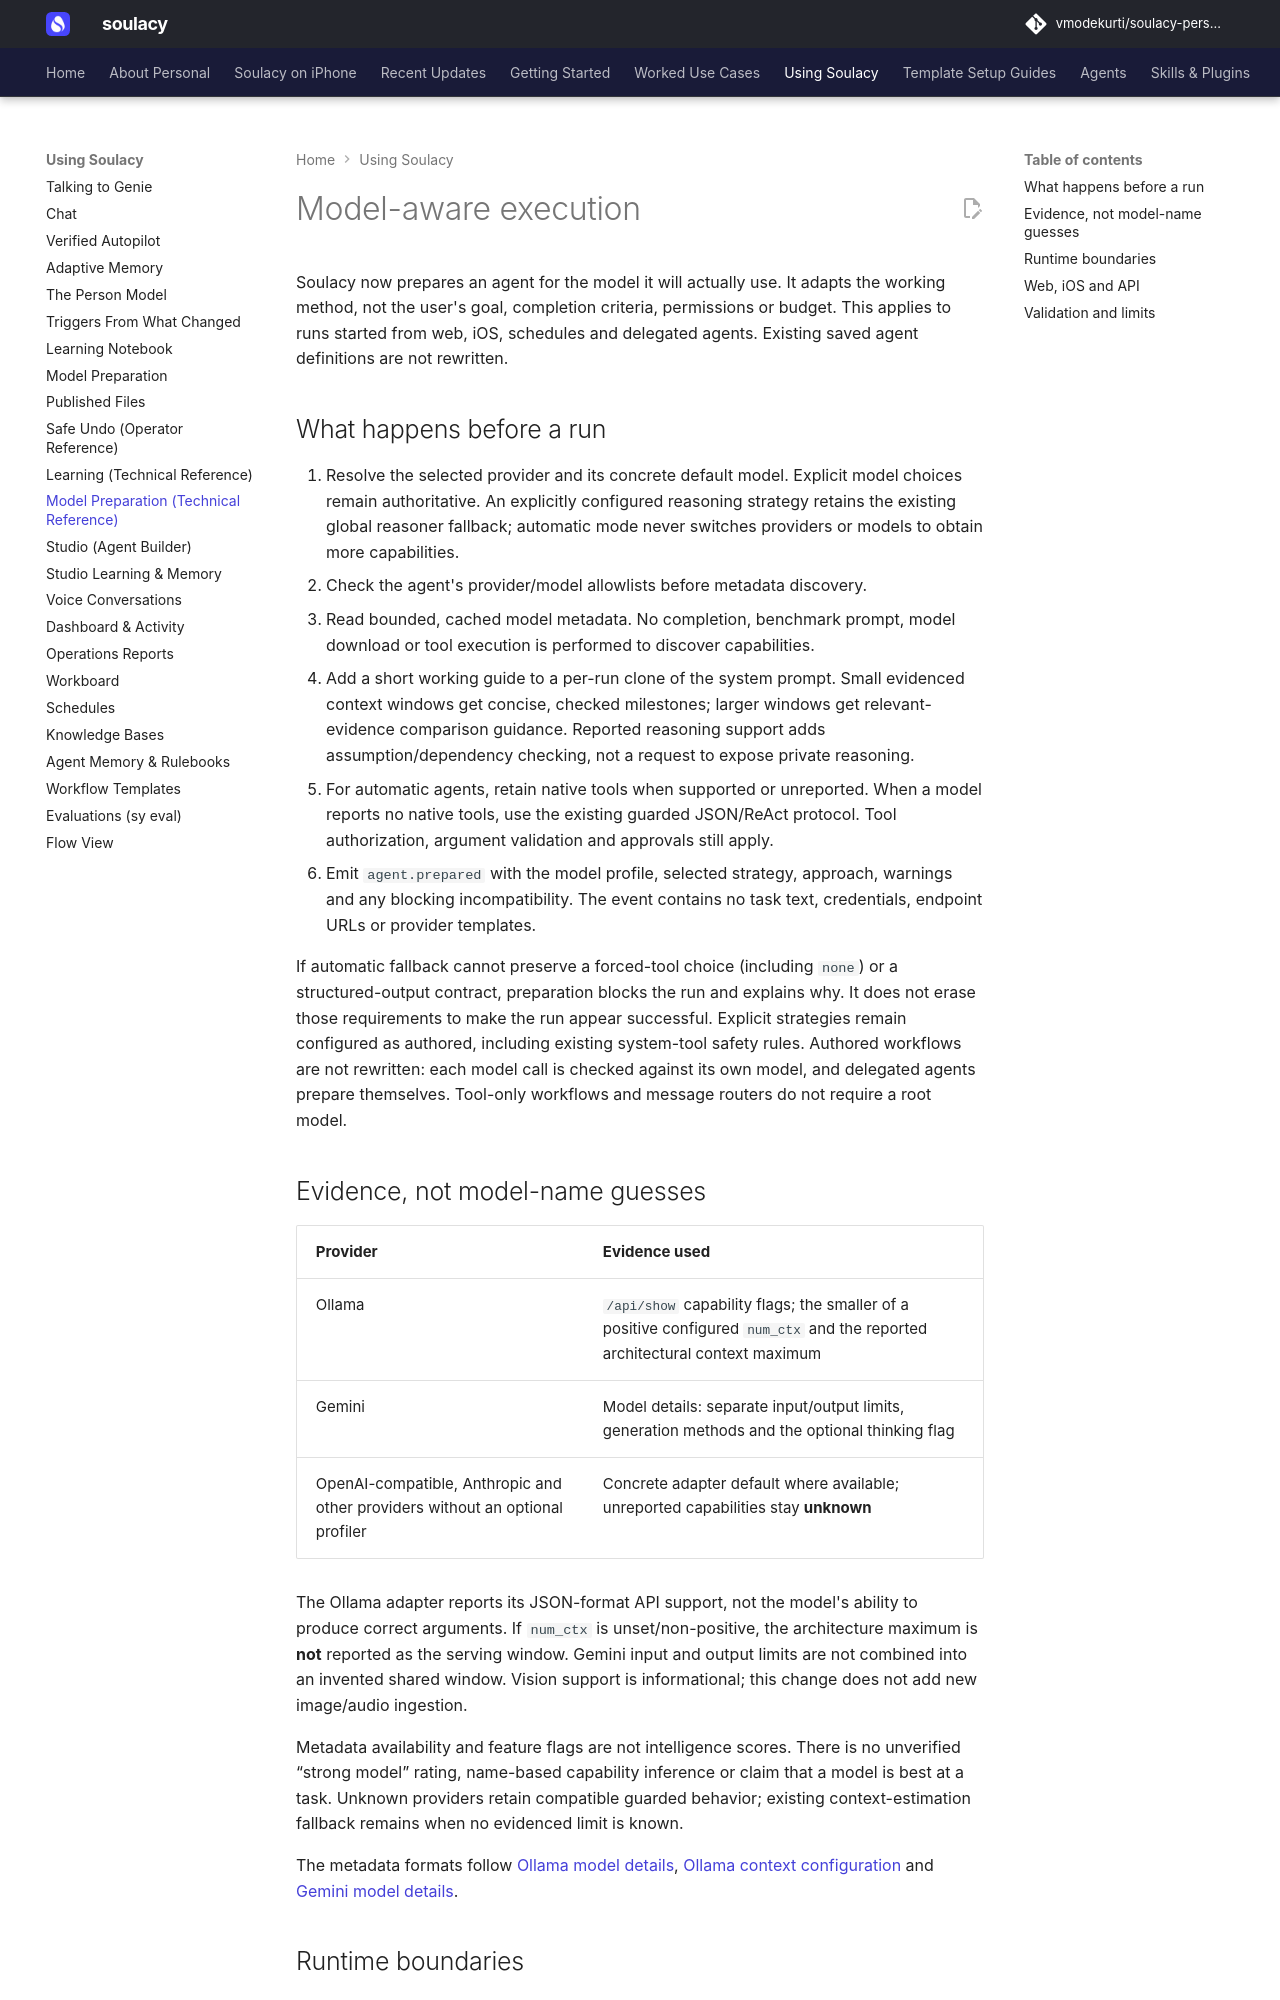

repository: vmodekurti/soulacy-personal · page: MODEL_AWARE_EXECUTION/index.html · generator: mkdocs

# Model-aware execution

Soulacy now prepares an agent for the model it will actually use. It adapts the
working method, not the user's goal, completion criteria, permissions or budget.
This applies to runs started from web, iOS, schedules and delegated agents.
Existing saved agent definitions are not rewritten.

## What happens before a run

1. Resolve the selected provider and its concrete default model. Explicit model
   choices remain authoritative. An explicitly configured reasoning strategy
   retains the existing global reasoner fallback; automatic mode never switches
   providers or models to obtain more capabilities.
2. Check the agent's provider/model allowlists before metadata discovery.
3. Read bounded, cached model metadata. No completion, benchmark prompt, model
   download or tool execution is performed to discover capabilities.
4. Add a short working guide to a per-run clone of the system prompt. Small
   evidenced context windows get concise, checked milestones; larger windows
   get relevant-evidence comparison guidance. Reported reasoning support adds
   assumption/dependency checking, not a request to expose private reasoning.
5. For automatic agents, retain native tools when supported or unreported. When
   a model reports no native tools, use the existing guarded JSON/ReAct protocol.
   Tool authorization, argument validation and approvals still apply.
6. Emit `agent.prepared` with the model profile, selected strategy, approach,
   warnings and any blocking incompatibility. The event contains no task text,
   credentials, endpoint URLs or provider templates.

If automatic fallback cannot preserve a forced-tool choice (including `none`)
or a structured-output contract, preparation blocks the run and explains why.
It does not erase those requirements to make the run appear successful. Explicit
strategies remain configured as authored, including existing system-tool safety
rules. Authored workflows are not rewritten: each model call is checked against
its own model, and delegated agents prepare themselves. Tool-only workflows and
message routers do not require a root model.

## Evidence, not model-name guesses

| Provider | Evidence used |
| --- | --- |
| Ollama | `/api/show` capability flags; the smaller of a positive configured `num_ctx` and the reported architectural context maximum |
| Gemini | Model details: separate input/output limits, generation methods and the optional thinking flag |
| OpenAI-compatible, Anthropic and other providers without an optional profiler | Concrete adapter default where available; unreported capabilities stay **unknown** |

The Ollama adapter reports its JSON-format API support, not the model's ability
to produce correct arguments. If `num_ctx` is unset/non-positive, the architecture
maximum is **not** reported as the serving window. Gemini input and output limits
are not combined into an invented shared window. Vision support is informational;
this change does not add new image/audio ingestion.

Metadata availability and feature flags are not intelligence scores. There is no
unverified “strong model” rating, name-based capability inference or claim that a
model is best at a task. Unknown providers retain compatible guarded behavior;
existing context-estimation fallback remains when no evidenced limit is known.

The metadata formats follow [Ollama model details](https://docs.ollama.com/api-reference/show-model-details),
[Ollama context configuration](https://docs.ollama.com/faq) and
[Gemini model details](https://ai.google.dev/api/models).
